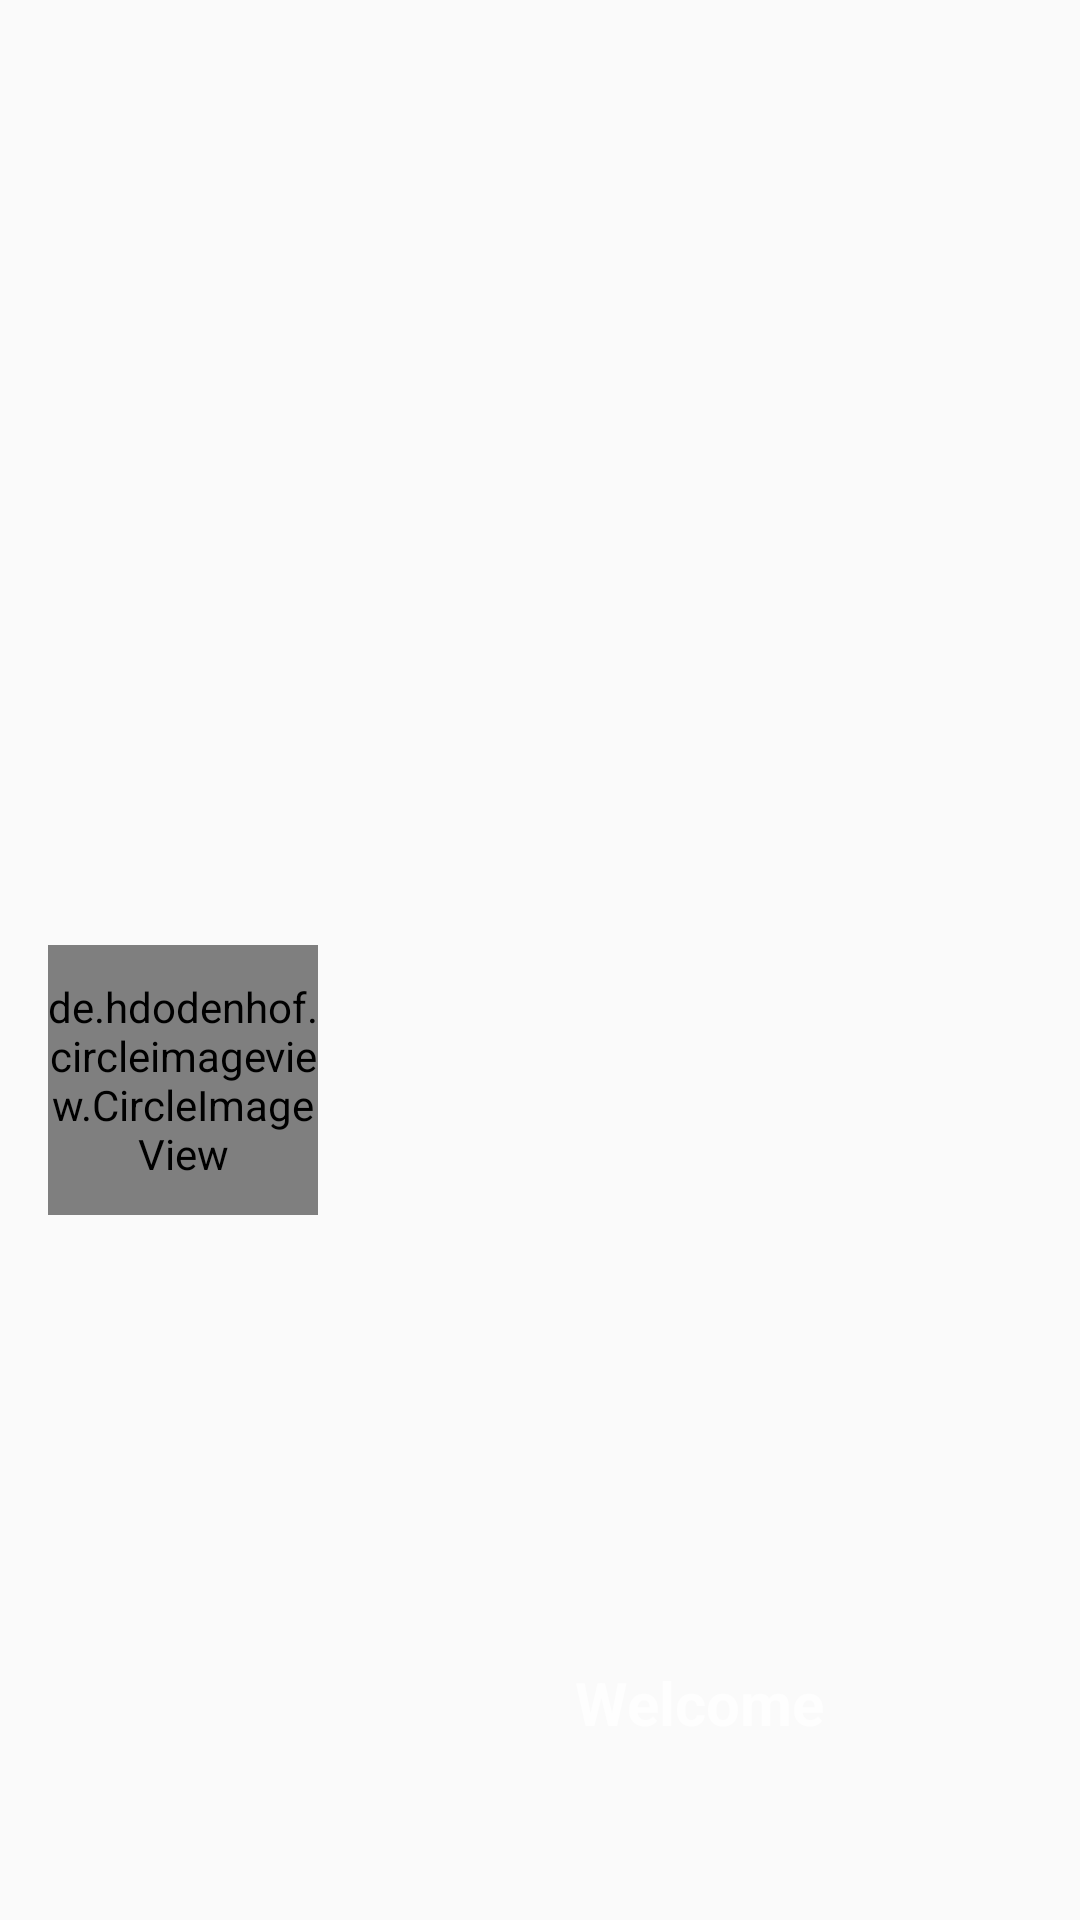

Layout XML and referenced resources for this Android screen:
<!-- AndroidManifest.xml: application theme AppTheme -->
<!-- res/layout/nav_header_home.xml -->
<?xml version="1.0" encoding="utf-8"?>
<RelativeLayout xmlns:android="http://schemas.android.com/apk/res/android"
    xmlns:app="http://schemas.android.com/apk/res-auto"
    android:layout_width="match_parent"
    android:layout_height="wrap_content"
    android:background="@drawable/side_nav_bar"
    android:gravity="bottom"
    android:paddingBottom="@dimen/activity_vertical_margin"
    android:paddingLeft="@dimen/activity_horizontal_margin"
    android:paddingRight="@dimen/activity_horizontal_margin"
    android:paddingTop="@dimen/activity_horizontal_margin"
    android:theme="@style/ThemeOverlay.AppCompat.Dark">

    <de.hdodenhof.circleimageview.CircleImageView
        android:id="@+id/nav_drwr_user_img"
        android:layout_width="@dimen/nav_drwr_user_dp_width"
        android:layout_height="@dimen/nav_drwr_user_dp_height"
        android:src="@color/black"
        android:layout_marginTop="@dimen/activity_horizontal_margin_subheading"
        android:layout_marginBottom="@dimen/activity_horizontal_margin_subheading"
        app:border_color="@color/white" />

    <LinearLayout
        android:layout_width="match_parent"
        android:layout_height="wrap_content"
        android:orientation="vertical"
        android:layout_centerVertical="true"
        android:layout_toEndOf="@+id/nav_drwr_user_img"
        android:layout_marginStart="@dimen/activity_horizontal_margin">
        <TextView
            android:layout_width="match_parent"
            android:layout_height="wrap_content"
            android:gravity="center"
            android:textStyle="bold"
            android:textSize="@dimen/subheading"
            android:text="@string/homescreen_welcome"
            android:id="@+id/textView5" />

        <TextView
            android:id="@+id/name_user"
            android:layout_marginTop="@dimen/activity_vertical_margin"
            android:gravity="center"
            android:textStyle="bold"

            android:textSize="@dimen/subheading"
            android:layout_width="match_parent"
            android:layout_height="wrap_content" />
    </LinearLayout>


</RelativeLayout>
<!-- resources referenced by this layout -->
<resources>
  <dimen name="activity_horizontal_margin">16dp</dimen>
  <dimen name="activity_horizontal_margin_subheading">30sp</dimen>
  <dimen name="activity_vertical_margin">16dp</dimen>
  <dimen name="nav_drwr_user_dp_height">90dp</dimen>
  <dimen name="nav_drwr_user_dp_width">90dp</dimen>
  <dimen name="subheading">20sp</dimen>
  <string name="homescreen_welcome">Welcome</string>
  <style name="AppTheme" parent="Theme.AppCompat.Light.DarkActionBar">
          
          <item name="colorPrimary">@color/colorPrimary</item>
          <item name="colorPrimaryDark">@color/colorPrimaryDark</item>
          <item name="colorAccent">@color/onFocusTextUnderline</item>
          <item name="colorControlNormal">@color/white</item>
      </style>
  <!-- not gathered from this repository: default colours our renderer supplied (Android Studio template values) -->
  <color name="black">#FF000000</color>
  <color name="white">#FFFFFFFF</color>
  <color name="colorPrimary">#FF6200EE</color>
  <color name="colorPrimaryDark">#FF3700B3</color>
</resources>
